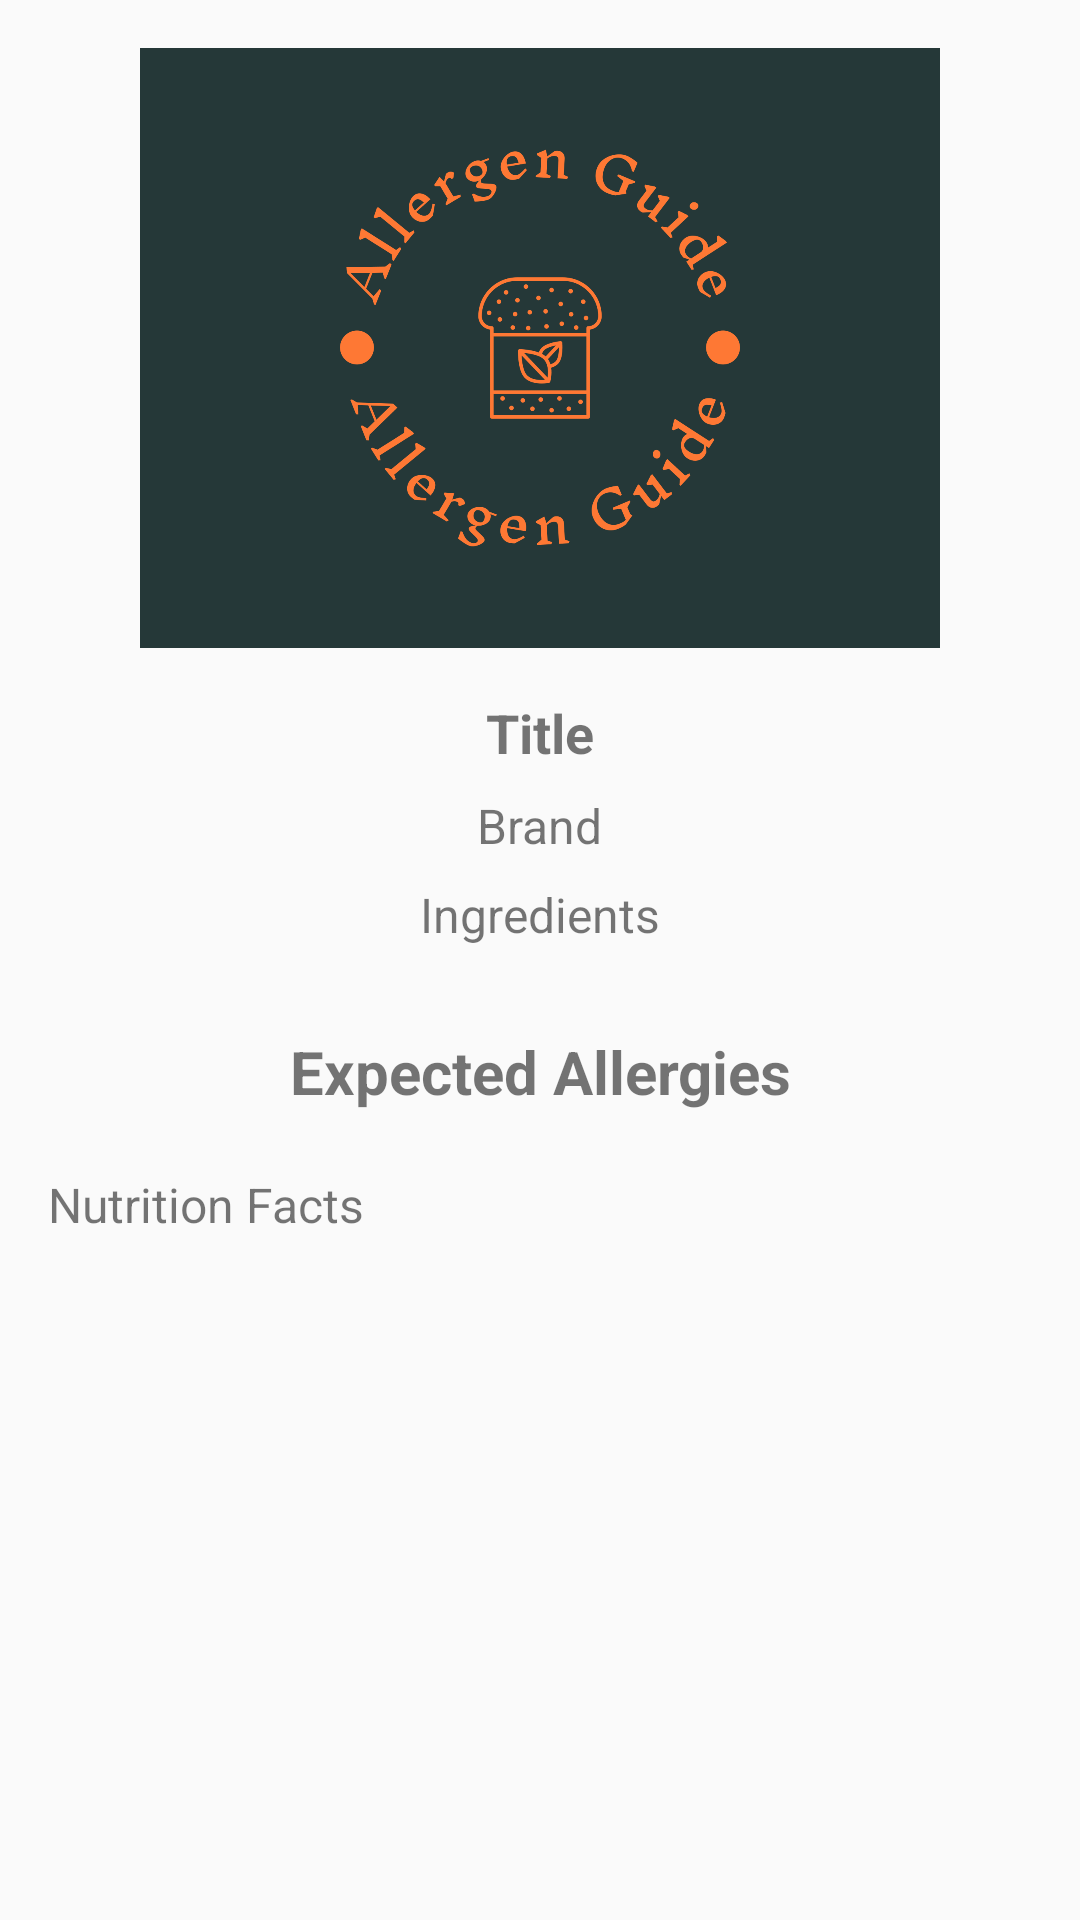

Here is an Android app screen rendered from its layout file. Give the layout XML and the strings, colors and styles it references.
<!-- AndroidManifest.xml: application theme Theme.AllrgenGuide -->
<!-- res/layout/activity_qr_view.xml -->
<?xml version="1.0" encoding="utf-8"?>
<androidx.constraintlayout.widget.ConstraintLayout xmlns:android="http://schemas.android.com/apk/res/android"
    xmlns:app="http://schemas.android.com/apk/res-auto"
    xmlns:tools="http://schemas.android.com/tools"
    android:layout_width="match_parent"
    android:layout_height="match_parent"
    tools:context=".QrViewActivity">

    <LinearLayout
        android:layout_width="match_parent"
        android:layout_height="match_parent"
        android:gravity="center_horizontal"
        android:orientation="vertical"
        android:padding="16dp"
        app:layout_constraintBottom_toBottomOf="parent"
        app:layout_constraintEnd_toEndOf="parent"
        app:layout_constraintStart_toStartOf="parent"
        app:layout_constraintTop_toTopOf="parent">

        
        <ImageView
            android:id="@+id/imageTop"
            android:layout_width="wrap_content"
            android:layout_height="200dp"
            android:layout_marginBottom="16dp"
            android:contentDescription="@string/app_name"
            android:src="@drawable/logoall" />

        
        <TextView
            android:id="@+id/textTitle"
            android:layout_width="wrap_content"
            android:layout_height="wrap_content"
            android:layout_marginBottom="8dp"
            android:text="Title"
            android:textSize="18sp"
            android:textStyle="bold" />

        
        <TextView
            android:id="@+id/textBrand"
            android:layout_width="wrap_content"
            android:layout_height="wrap_content"
            android:layout_marginBottom="8dp"
            android:text="Brand"
            android:textSize="16sp" />

        
        <TextView
            android:id="@+id/textIngredients"
            android:layout_width="wrap_content"
            android:layout_height="wrap_content"
            android:layout_marginBottom="8dp"
            android:text="Ingredients"
            android:textSize="16sp" />

        
        <TextView
            android:id="@+id/Expectedallergies"
            android:layout_width="match_parent"
            android:layout_height="wrap_content"
            android:layout_marginVertical="20dp"
            android:gravity="center"
            android:text="Expected Allergies"
            android:textSize="20dp"
            android:textStyle="bold" />

        <ScrollView
            android:layout_width="match_parent"
            android:layout_height="match_parent" >

            <TextView
                android:id="@+id/textNutritionFacts"
                android:layout_width="match_parent"
                android:layout_height="wrap_content"
                android:layout_marginBottom="8dp"
                android:text="Nutrition Facts"
                android:textSize="16sp" />
        </ScrollView>

    </LinearLayout>


</androidx.constraintlayout.widget.ConstraintLayout>
<!-- resources referenced by this layout -->
<resources>
  <!-- drawable logoall: png bitmap (drawable, 32607 bytes) -->
  <string name="app_name">Allrgen Guide</string>
  <style name="Theme.AllrgenGuide" parent="Base.Theme.AllrgenGuide" />
  <style name="Base.Theme.AllrgenGuide" parent="Theme.AppCompat.Light.NoActionBar">
          
           <item name="colorPrimary">@color/app_logo</item>
      </style>
  <color name="app_logo">#253838</color>
</resources>
